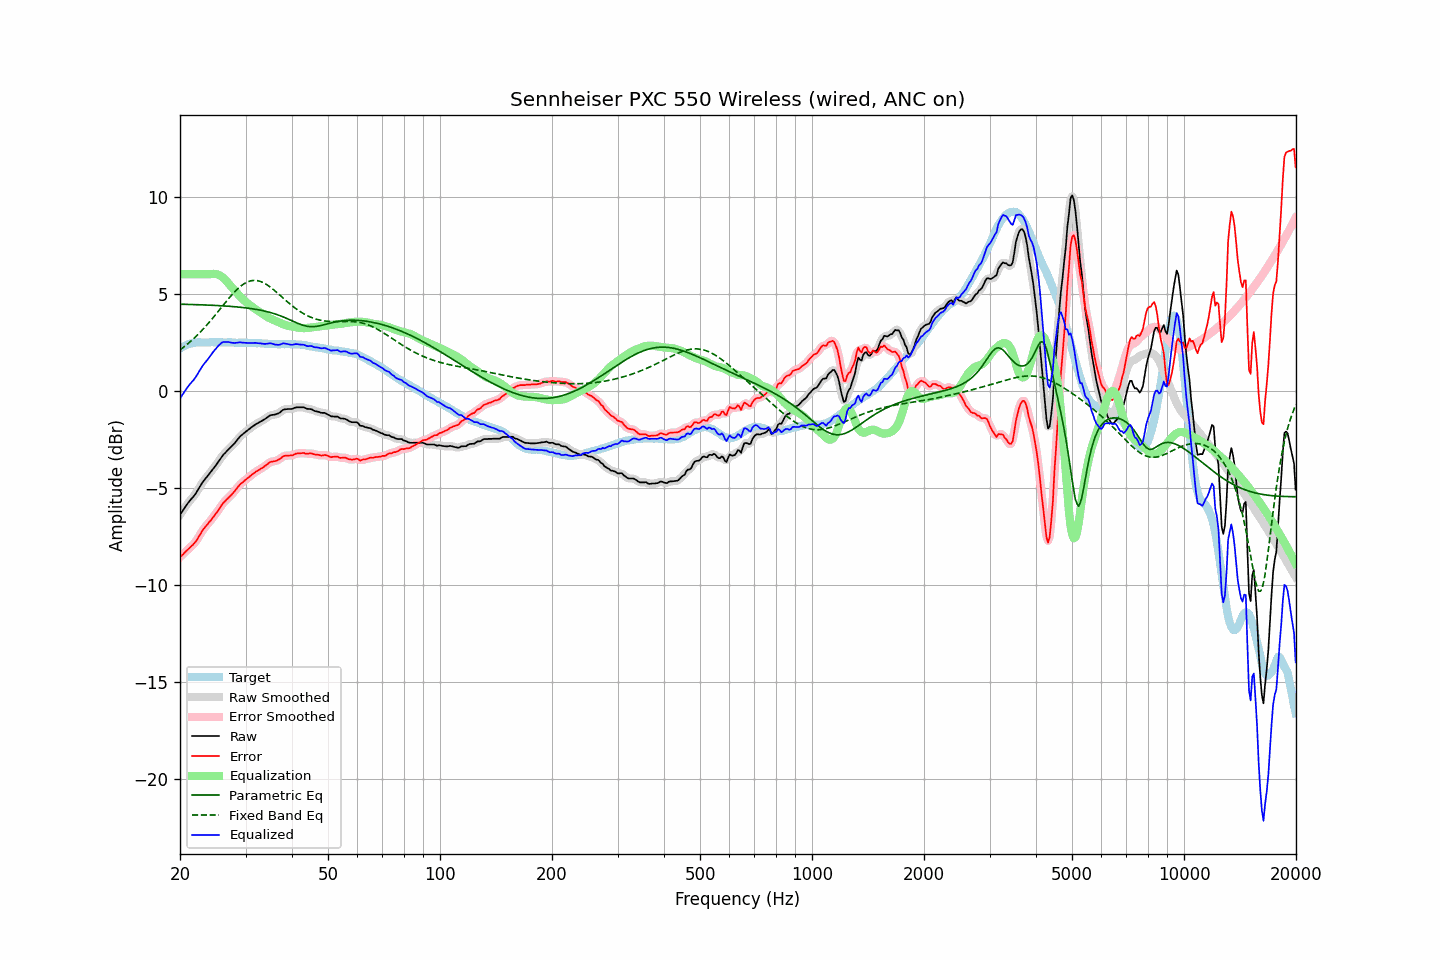

Source data for this figure (header and first rows):
frequency, raw, error, smoothed, error_smoothed, equalization, parametric_eq, fixed_band_eq, equalized_raw, equalized_smoothed, target
20.00, -6.40, -8.57, -6.40, -8.58, 6.00, 4.46, 2.10, -0.40, -0.40, 2.18
20.20, -6.28, -8.50, -6.27, -8.50, 6.00, 4.45, 2.16, -0.28, -0.27, 2.23
20.40, -6.15, -8.43, -6.15, -8.42, 6.00, 4.45, 2.23, -0.15, -0.15, 2.28
20.61, -6.03, -8.33, -6.03, -8.34, 6.00, 4.45, 2.29, -0.03, -0.03, 2.30
20.81, -5.90, -8.26, -5.91, -8.26, 6.00, 4.45, 2.36, 0.10, 0.09, 2.35
21.02, -5.79, -8.18, -5.79, -8.18, 6.00, 4.45, 2.43, 0.21, 0.21, 2.39
21.23, -5.69, -8.10, -5.68, -8.10, 6.00, 4.44, 2.50, 0.31, 0.32, 2.41
21.44, -5.58, -8.02, -5.59, -8.02, 6.00, 4.44, 2.57, 0.42, 0.41, 2.43
21.66, -5.50, -7.95, -5.49, -7.94, 6.00, 4.44, 2.64, 0.50, 0.51, 2.45
21.87, -5.39, -7.86, -5.39, -7.86, 6.00, 4.44, 2.72, 0.61, 0.61, 2.46
22.09, -5.27, -7.76, -5.27, -7.75, 6.00, 4.43, 2.80, 0.73, 0.73, 2.48
22.31, -5.13, -7.62, -5.14, -7.63, 6.00, 4.43, 2.88, 0.87, 0.86, 2.49
22.54, -5.00, -7.49, -5.00, -7.49, 6.00, 4.43, 2.96, 1.00, 1.00, 2.49
22.76, -4.86, -7.35, -4.86, -7.35, 6.00, 4.42, 3.05, 1.14, 1.14, 2.49
22.99, -4.73, -7.20, -4.73, -7.21, 6.00, 4.42, 3.14, 1.27, 1.27, 2.48
23.22, -4.62, -7.09, -4.62, -7.10, 6.00, 4.42, 3.23, 1.38, 1.38, 2.48
23.45, -4.51, -6.99, -4.51, -6.99, 6.00, 4.42, 3.32, 1.49, 1.49, 2.48
23.69, -4.42, -6.90, -4.41, -6.89, 6.00, 4.41, 3.41, 1.58, 1.59, 2.49
23.92, -4.30, -6.79, -4.31, -6.80, 6.00, 4.41, 3.51, 1.70, 1.69, 2.49
24.16, -4.20, -6.70, -4.20, -6.70, 6.01, 4.40, 3.60, 1.80, 1.81, 2.49
24.40, -4.09, -6.60, -4.10, -6.59, 6.02, 4.40, 3.70, 1.92, 1.92, 2.50
24.65, -3.99, -6.48, -3.99, -6.49, 6.02, 4.40, 3.80, 2.03, 2.03, 2.49
24.89, -3.88, -6.38, -3.88, -6.37, 6.01, 4.39, 3.90, 2.13, 2.14, 2.49
25.14, -3.76, -6.25, -3.76, -6.26, 6.00, 4.39, 4.01, 2.23, 2.23, 2.49
25.39, -3.64, -6.14, -3.64, -6.14, 5.97, 4.38, 4.11, 2.33, 2.32, 2.50
25.65, -3.53, -6.02, -3.52, -6.01, 5.93, 4.38, 4.21, 2.40, 2.41, 2.50
25.91, -3.40, -5.89, -3.41, -5.90, 5.87, 4.37, 4.31, 2.47, 2.47, 2.49
26.16, -3.29, -5.78, -3.30, -5.79, 5.80, 4.37, 4.42, 2.51, 2.50, 2.49
26.43, -3.22, -5.70, -3.21, -5.69, 5.73, 4.36, 4.52, 2.51, 2.52, 2.49
26.69, -3.13, -5.61, -3.12, -5.61, 5.64, 4.36, 4.62, 2.51, 2.52, 2.48
26.96, -3.04, -5.53, -3.04, -5.53, 5.55, 4.35, 4.72, 2.51, 2.51, 2.49
27.23, -2.96, -5.45, -2.96, -5.45, 5.45, 4.35, 4.82, 2.49, 2.49, 2.49
27.50, -2.88, -5.37, -2.88, -5.37, 5.35, 4.34, 4.91, 2.47, 2.47, 2.49
27.77, -2.79, -5.27, -2.79, -5.28, 5.26, 4.33, 5.01, 2.46, 2.46, 2.48
28.05, -2.70, -5.18, -2.70, -5.18, 5.16, 4.33, 5.10, 2.46, 2.46, 2.48
28.33, -2.60, -5.07, -2.60, -5.07, 5.07, 4.32, 5.18, 2.47, 2.47, 2.47
28.62, -2.50, -4.96, -2.50, -4.96, 4.98, 4.31, 5.26, 2.48, 2.48, 2.46
28.90, -2.40, -4.87, -2.40, -4.87, 4.89, 4.30, 5.33, 2.49, 2.49, 2.47
29.19, -2.32, -4.78, -2.32, -4.79, 4.80, 4.29, 5.40, 2.49, 2.48, 2.46
29.48, -2.24, -4.72, -2.24, -4.71, 4.72, 4.28, 5.46, 2.47, 2.48, 2.48
29.78, -2.18, -4.64, -2.17, -4.65, 4.64, 4.28, 5.52, 2.47, 2.47, 2.47
30.08, -2.11, -4.58, -2.11, -4.58, 4.57, 4.27, 5.56, 2.47, 2.46, 2.48
30.38, -2.05, -4.51, -2.05, -4.51, 4.50, 4.26, 5.61, 2.46, 2.46, 2.46
30.68, -1.99, -4.45, -1.98, -4.45, 4.44, 4.24, 5.64, 2.45, 2.46, 2.46
30.99, -1.92, -4.38, -1.92, -4.38, 4.38, 4.23, 5.66, 2.46, 2.46, 2.46
31.30, -1.86, -4.31, -1.85, -4.31, 4.32, 4.22, 5.67, 2.46, 2.46, 2.46
31.61, -1.80, -4.25, -1.80, -4.25, 4.26, 4.21, 5.68, 2.46, 2.46, 2.46
31.93, -1.74, -4.19, -1.74, -4.19, 4.20, 4.19, 5.68, 2.46, 2.46, 2.45
32.24, -1.69, -4.14, -1.69, -4.14, 4.14, 4.18, 5.67, 2.45, 2.45, 2.44
32.57, -1.65, -4.09, -1.64, -4.09, 4.09, 4.16, 5.65, 2.44, 2.44, 2.45
32.89, -1.60, -4.04, -1.60, -4.04, 4.03, 4.15, 5.63, 2.44, 2.43, 2.45
33.22, -1.56, -3.99, -1.55, -3.99, 3.98, 4.13, 5.60, 2.42, 2.42, 2.43
33.55, -1.50, -3.93, -1.51, -3.93, 3.92, 4.11, 5.56, 2.41, 2.41, 2.43
33.89, -1.46, -3.87, -1.45, -3.88, 3.86, 4.09, 5.51, 2.41, 2.41, 2.42
34.23, -1.40, -3.82, -1.39, -3.81, 3.81, 4.08, 5.46, 2.42, 2.42, 2.42
34.57, -1.34, -3.75, -1.33, -3.75, 3.77, 4.05, 5.41, 2.43, 2.43, 2.41
34.92, -1.28, -3.68, -1.29, -3.70, 3.72, 4.03, 5.35, 2.45, 2.44, 2.41
35.27, -1.26, -3.66, -1.26, -3.66, 3.69, 4.01, 5.28, 2.43, 2.43, 2.40
35.62, -1.25, -3.65, -1.24, -3.64, 3.65, 3.98, 5.22, 2.40, 2.41, 2.40
35.97, -1.24, -3.63, -1.23, -3.63, 3.61, 3.96, 5.15, 2.38, 2.38, 2.40
... 635 more rows
